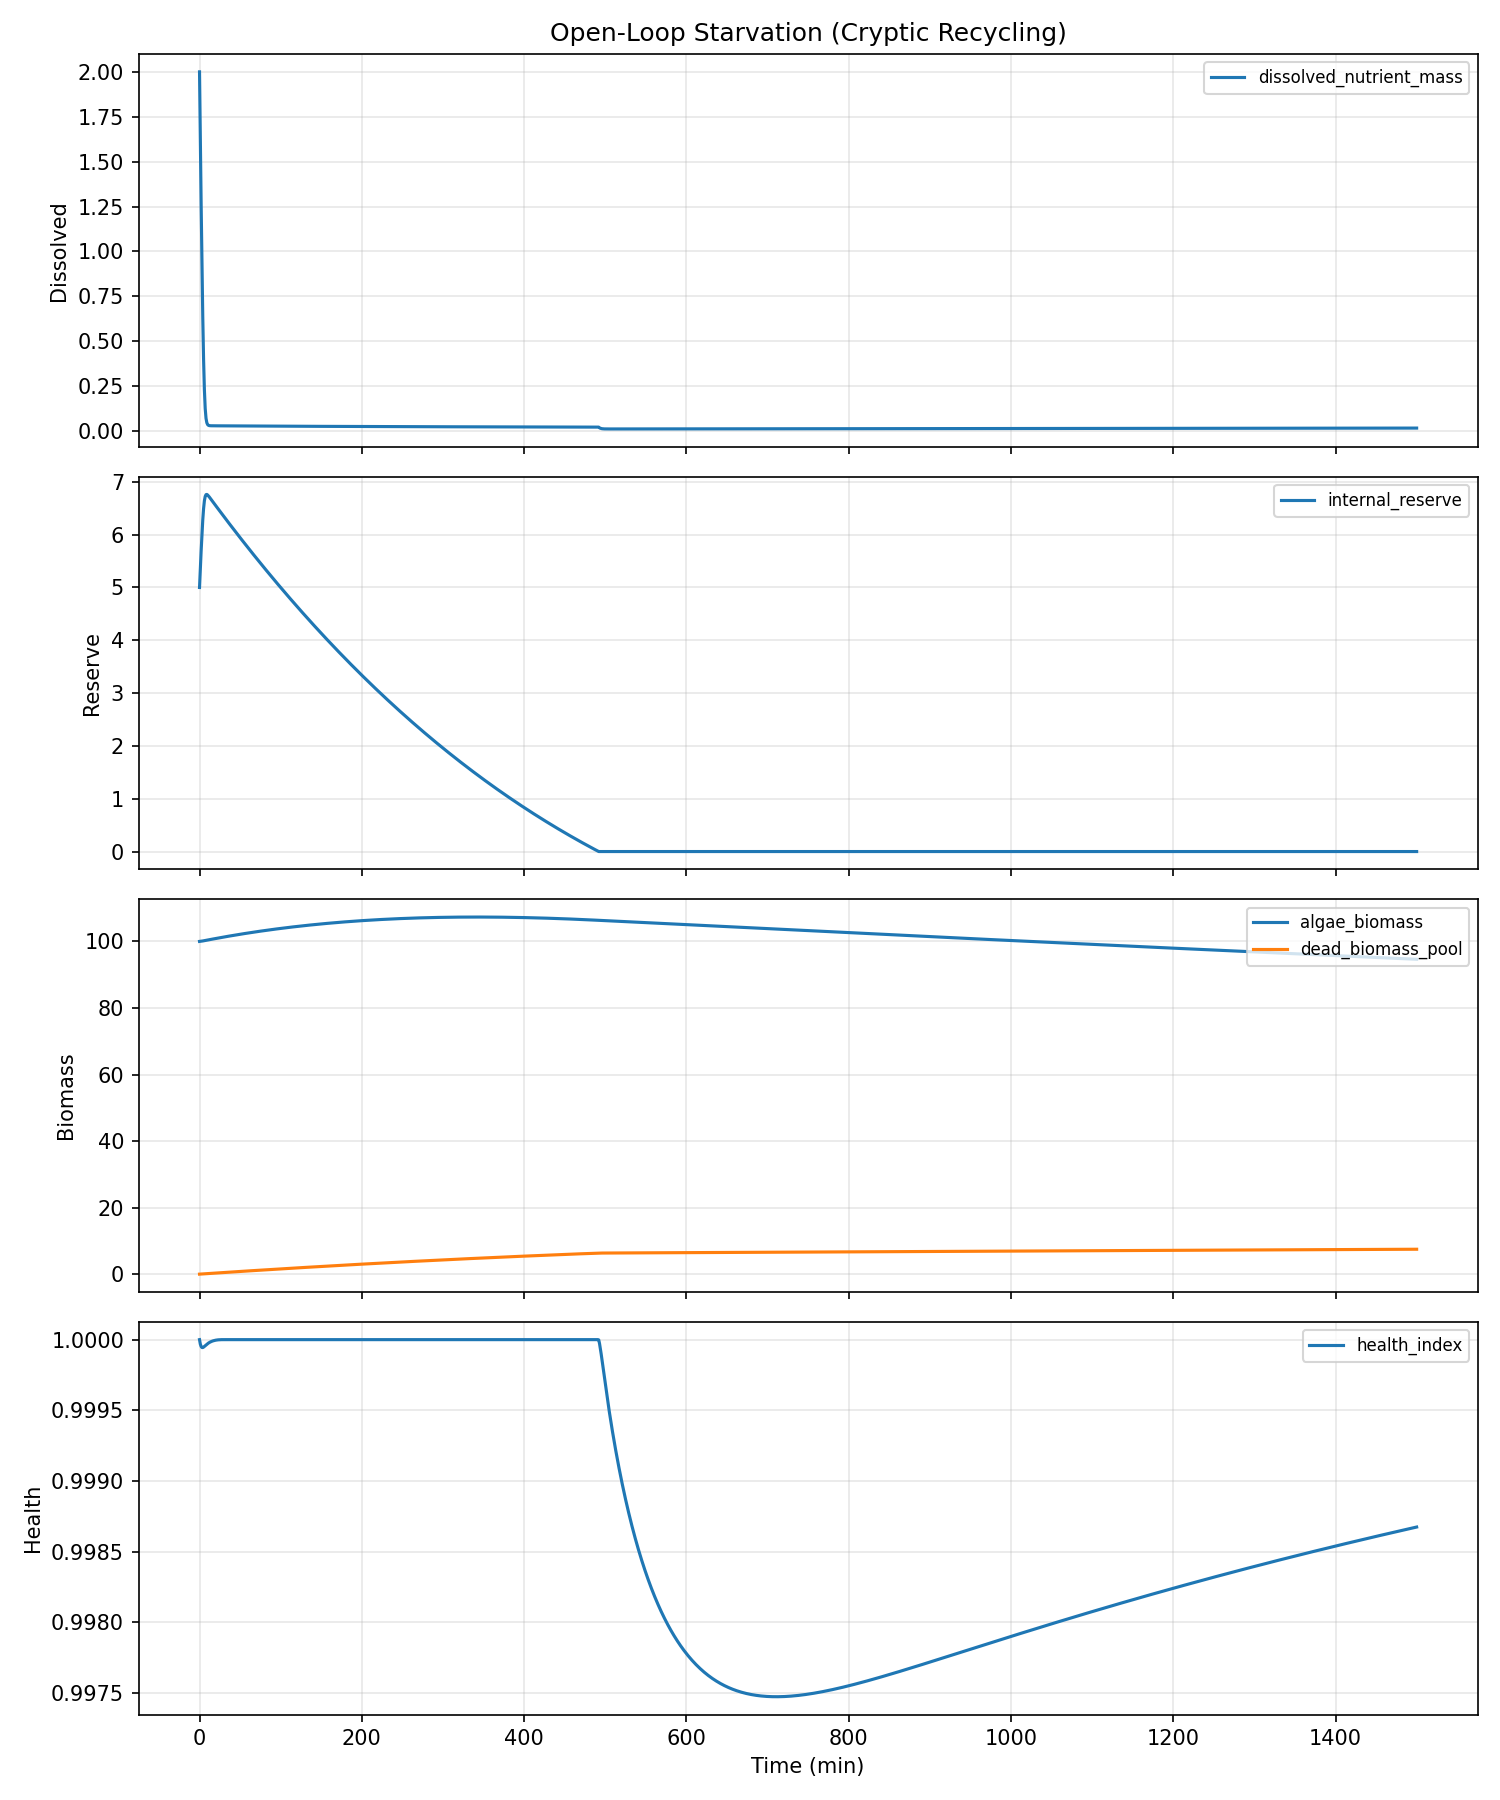

Values plotted in this chart, from the file beside it:
water_temp, ph, dissolved_oxygen, ambient_temp, prev_flowrate, prev_duration, time_since_last_dose, cumulative_nutrients, cumulative_dilution, step_index, dissolved_nutrient_mass, algae_biomass, internal_reserve, dead_biomass_pool, health_index, damage_index, ec, turbidity, pending_nutrients, time_min, flowrate, duration, total_mass
22.0, 7.2, 8.0, 22.0, 0.0, 0.0, 999.0, 0.0, 0.0, 0, 2.0, 100.0, 5.0, 0.0, 1.0, 0.0, 1.6, 220, 0, 0.0, 0.0, 0.0, 17.0
22.0, 7.2, 8, 22.0, 0.0, 0.0, 1059, 0.0, 0.002314, 1, 1.624, 100, 5.355, 0.01651, 1, 3.2000000000000005e-05, 1.299, 220, 0, 1.0, 0.0, 0.0, 17.0
22.0, 7.2, 8, 22.0, 0.0, 0.0, 1119, 0.0, 0.004192, 2, 1.261, 100.1, 5.696, 0.03296, 1, 4.874615074094388e-05, 1.009, 220, 0, 2.0, 0.0, 0.0, 17
22.0, 7.2, 8, 22.0, 0.0, 0.0, 1179, 0.0, 0.005651, 3, 0.9261, 100.1, 6.009, 0.04937, 0.9999, 5.5638297240657054e-05, 0.7409, 220, 0, 3.0, 0.0, 0.0, 17
22.0, 7.2, 8.001, 22.0, 0.0, 0.0, 1239, 0.0, 0.006722, 4, 0.6336, 100.1, 6.28, 0.06574, 0.9999, 5.609929386500394e-05, 0.5069, 220, 0, 4.0, 0.0, 0.0, 17.0
22.0, 7.2, 8.001, 22.0, 0.0, 0.0, 1299, 0.0, 0.007455, 5, 0.3984, 100.2, 6.494, 0.0821, 0.9999, 5.287346300383221e-05, 0.3187, 220, 0, 5.0, 0.0, 0.0, 17
22.0, 7.2, 8.001, 22.0, 0.0, 0.0, 1359, 0.0, 0.007916, 6, 0.2298, 100.2, 6.641, 0.09844, 1, 4.796773423969795e-05, 0.1838, 220.1, 0, 6.0, 0.0, 0.0, 17
22.0, 7.2, 8.001, 22.0, 0.0, 0.0, 1419, 0.0, 0.008182, 7, 0.1255, 100.3, 6.724, 0.1148, 1, 4.2621455290549704e-05, 0.1004, 220.1, 0, 7.0, 0.0, 0.0, 17.0
22.0, 7.2, 8.001, 22.0, 0.0, 0.0, 1479, 0.0, 0.008327, 8, 0.07072, 100.3, 6.758, 0.1311, 1, 3.743669840533585e-05, 0.05658, 220.1, 0, 8.0, 0.0, 0.0, 17.0
22.0, 7.2, 8.001, 22.0, 0.0, 0.0, 1539, 0.0, 0.008409, 9, 0.04583, 100.4, 6.762, 0.1474, 1, 3.262694613360182e-05, 0.03666, 220.1, 0, 9.0, 0.0, 0.0, 17
22.0, 7.2, 8.001, 22.0, 0.0, 0.0, 1599, 0.0, 0.008462, 10, 0.03553, 100.4, 6.751, 0.1637, 1, 2.8239050742540356e-05, 0.02842, 220.2, 0, 10.0, 0.0, 0.0, 17.0
22.0, 7.2, 8.002, 22.0, 0.0, 0.0, 1659, 0.0, 0.008503, 11, 0.03146, 100.5, 6.734, 0.18, 1, 2.426800714984766e-05, 0.02517, 220.2, 0, 11.0, 0.0, 0.0, 17
22.0, 7.2, 8.002, 22.0, 0.0, 0.0, 1719, 0.0, 0.008539, 12, 0.02989, 100.5, 6.715, 0.1962, 1, 2.0695486448971647e-05, 0.02391, 220.3, 0, 12.0, 0.0, 0.0, 17.0
22.0, 7.2, 8.002, 22.0, 0.0, 0.0, 1779, 0.0, 0.008574, 13, 0.02927, 100.6, 6.694, 0.2125, 1, 1.7499863079732882e-05, 0.02341, 220.3, 0, 13.0, 0.0, 0.0, 17
22.0, 7.2, 8.002, 22.0, 0.0, 0.0, 1839, 0.0, 0.008608, 14, 0.02902, 100.6, 6.674, 0.2287, 1, 1.4658736337183277e-05, 0.02321, 220.4, 0, 14.0, 0.0, 0.0, 17
22.0, 7.2, 8.002, 22.0, 0.0, 0.0, 1899, 0.0, 0.008641, 15, 0.0289, 100.6, 6.653, 0.245, 1, 1.2149648326619727e-05, 0.02312, 220.4, 0, 15.0, 0.0, 0.0, 17
22.0, 7.2, 8.002, 22.0, 0.0, 0.0, 1959, 0.0, 0.008675, 16, 0.02884, 100.7, 6.632, 0.2612, 1, 9.95032314725405e-06, 0.02308, 220.4, 0, 16.0, 0.0, 0.0, 17.0
22.0, 7.2, 8.003, 22.0, 0.0, 0.0, 2019, 0.0, 0.008708, 17, 0.0288, 100.7, 6.611, 0.2774, 1, 8.03875788537452e-06, 0.02304, 220.5, 0, 17.0, 0.0, 0.0, 17
22.0, 7.2, 8.003, 22.0, 0.0, 0.0, 2079, 0.0, 0.008741, 18, 0.02877, 100.8, 6.59, 0.2935, 1, 6.393262610140966e-06, 0.02302, 220.6, 0, 18.0, 0.0, 0.0, 17
22.0, 7.2, 8.003, 22.0, 0.0, 0.0, 2139, 0.0, 0.008774, 19, 0.02874, 100.8, 6.57, 0.3097, 1, 4.992482078373452e-06, 0.02299, 220.6, 0, 19.0, 0.0, 0.0, 17
22.0, 7.2, 8.003, 22.0, 0.0, 0.0, 2199, 0.0, 0.008808, 20, 0.02871, 100.9, 6.549, 0.3259, 1, 3.815410986386909e-06, 0.02297, 220.7, 0, 20.0, 0.0, 0.0, 17.0
22.0, 7.2, 8.003, 22.0, 0.0, 0.0, 2259, 0.0, 0.008841, 21, 0.02868, 100.9, 6.528, 0.342, 1, 2.841407169478303e-06, 0.02295, 220.7, 0, 21.0, 0.0, 0.0, 17.0
22.0, 7.2, 8.003, 22.0, 0.0, 0.0, 2319, 0.0, 0.008874, 22, 0.02866, 101, 6.508, 0.3581, 1, 2.0502043410066694e-06, 0.02293, 220.8, 0, 22.0, 0.0, 0.0, 17.0
22.0, 7.2, 8.003, 22.0, 0.0, 0.0, 2379, 0.0, 0.008907, 23, 0.02863, 101, 6.487, 0.3743, 1, 1.4219248008983575e-06, 0.0229, 220.9, 0, 23.0, 0.0, 0.0, 17.0
22.0, 7.2, 8.004, 22.0, 0.0, 0.0, 2439, 0.0, 0.00894, 24, 0.0286, 101.1, 6.467, 0.3904, 1, 9.370918923352856e-07, 0.02288, 220.9, 0, 24.0, 0.0, 0.0, 17.0
22.0, 7.2, 8.004, 22.0, 0.0, 0.0, 2499, 0.0, 0.008973, 25, 0.02857, 101.1, 6.446, 0.4064, 1, 5.76641290562397e-07, 0.02286, 221, 0, 25.0, 0.0, 0.0, 17
22.0, 7.199, 8.004, 22.0, 0.0, 0.0, 2559, 0.0, 0.009007, 26, 0.02855, 101.1, 6.426, 0.4225, 1, 3.2192892637051095e-07, 0.02284, 221.1, 0, 26.0, 0.0, 0.0, 17.0
22.0, 7.199, 8.004, 22.0, 0.0, 0.0, 2619, 0.0, 0.00904, 27, 0.02852, 101.2, 6.405, 0.4386, 1, 1.5473031122829963e-07, 0.02282, 221.1, 0, 27.0, 0.0, 0.0, 17.0
22.0, 7.199, 8.004, 22.0, 0.0, 0.0, 2679, 0.0, 0.009073, 28, 0.02849, 101.2, 6.385, 0.4546, 1, 5.721750046826099e-08, 0.02279, 221.2, 0, 28.0, 0.0, 0.0, 17.0
22.0, 7.199, 8.004, 22.0, 0.0, 0.0, 2739, 0.0, 0.009106, 29, 0.02847, 101.3, 6.364, 0.4706, 1, 1.1869803622407843e-08, 0.02277, 221.3, 0, 29.0, 0.0, 0.0, 17
22.0, 7.199, 8.004, 22.0, 0.0, 0.0, 2799, 0.0, 0.009138, 30, 0.02844, 101.3, 6.344, 0.4867, 1, 1.1124442558327686e-09, 0.02275, 221.3, 0, 30.0, 0.0, 0.0, 17
22.0, 7.199, 8.005, 22.0, 0.0, 0.0, 2859, 0.0, 0.009171, 31, 0.02841, 101.4, 6.324, 0.5027, 1, 4.2951626927117384e-09, 0.02273, 221.4, 0, 31.0, 0.0, 0.0, 17.0
22.0, 7.199, 8.005, 22.0, 0.0, 0.0, 2919, 0.0, 0.009204, 32, 0.02838, 101.4, 6.303, 0.5186, 1, 2.29019716124312e-09, 0.02271, 221.5, 0, 32.0, 0.0, 0.0, 17
22.0, 7.199, 8.005, 22.0, 0.0, 0.0, 2979, 0.0, 0.009237, 33, 0.02836, 101.4, 6.283, 0.5346, 1, 3.2864417761598514e-09, 0.02269, 221.6, 0, 33.0, 0.0, 0.0, 17.0
22.0, 7.199, 8.005, 22.0, 0.0, 0.0, 3039, 0.0, 0.00927, 34, 0.02833, 101.5, 6.263, 0.5506, 1, 2.7031210511233444e-09, 0.02266, 221.6, 0, 34.0, 0.0, 0.0, 17
22.0, 7.199, 8.005, 22.0, 0.0, 0.0, 3099, 0.0, 0.009303, 35, 0.0283, 101.5, 6.243, 0.5665, 1, 3.0046720827970412e-09, 0.02264, 221.7, 0, 35.0, 0.0, 0.0, 17
22.0, 7.199, 8.005, 22.0, 0.0, 0.0, 3159, 0.0, 0.009335, 36, 0.02828, 101.6, 6.223, 0.5824, 1, 2.823937287586112e-09, 0.02262, 221.8, 0, 36.0, 0.0, 0.0, 17
22.0, 7.199, 8.006, 22.0, 0.0, 0.0, 3219, 0.0, 0.009368, 37, 0.02825, 101.6, 6.203, 0.5984, 1, 2.911244983874223e-09, 0.0226, 221.9, 0, 37.0, 0.0, 0.0, 17.0
22.0, 7.199, 8.006, 22.0, 0.0, 0.0, 3279, 0.0, 0.009401, 38, 0.02822, 101.7, 6.182, 0.6143, 1, 2.8506754970403363e-09, 0.02258, 222, 0, 38.0, 0.0, 0.0, 17.0
22.0, 7.199, 8.006, 22.0, 0.0, 0.0, 3339, 0.0, 0.009433, 39, 0.0282, 101.7, 6.162, 0.6301, 1, 2.872376415912189e-09, 0.02256, 222, 0, 39.0, 0.0, 0.0, 17
22.0, 7.199, 8.006, 22.0, 0.0, 0.0, 3399, 0.0, 0.009466, 40, 0.02817, 101.7, 6.142, 0.646, 1, 2.8484206829785828e-09, 0.02254, 222.1, 0, 40.0, 0.0, 0.0, 17.0
22.0, 7.199, 8.006, 22.0, 0.0, 0.0, 3459, 0.0, 0.009499, 41, 0.02815, 101.8, 6.122, 0.6619, 1, 2.8499885225531195e-09, 0.02252, 222.2, 0, 41.0, 0.0, 0.0, 17
22.0, 7.199, 8.006, 22.0, 0.0, 0.0, 3519, 0.0, 0.009531, 42, 0.02812, 101.8, 6.102, 0.6777, 1, 2.837358210138087e-09, 0.0225, 222.3, 0, 42.0, 0.0, 0.0, 17.0
22.0, 7.199, 8.006, 22.0, 0.0, 0.0, 3579, 0.0, 0.009564, 43, 0.02809, 101.9, 6.082, 0.6936, 1, 2.8327368115882355e-09, 0.02248, 222.4, 0, 43.0, 0.0, 0.0, 17.0
22.0, 7.199, 8.007, 22.0, 0.0, 0.0, 3639, 0.0, 0.009596, 44, 0.02807, 101.9, 6.063, 0.7094, 1, 2.8236783642812975e-09, 0.02245, 222.4, 0, 44.0, 0.0, 0.0, 17.0
22.0, 7.199, 8.007, 22.0, 0.0, 0.0, 3699, 0.0, 0.009629, 45, 0.02804, 101.9, 6.043, 0.7252, 1, 2.8171722736293597e-09, 0.02243, 222.5, 0, 45.0, 0.0, 0.0, 17.0
22.0, 7.199, 8.007, 22.0, 0.0, 0.0, 3759, 0.0, 0.009661, 46, 0.02802, 102, 6.023, 0.741, 1, 2.809283937575993e-09, 0.02241, 222.6, 0, 46.0, 0.0, 0.0, 17.0
22.0, 7.199, 8.007, 22.0, 0.0, 0.0, 3819, 0.0, 0.009694, 47, 0.02799, 102, 6.003, 0.7567, 1, 2.8022325045607403e-09, 0.02239, 222.7, 0, 47.0, 0.0, 0.0, 17.0
22.0, 7.199, 8.007, 22.0, 0.0, 0.0, 3879, 0.0, 0.009726, 48, 0.02797, 102.1, 5.983, 0.7725, 1, 2.7947630167134077e-09, 0.02237, 222.8, 0, 48.0, 0.0, 0.0, 17.0
22.0, 7.199, 8.007, 22.0, 0.0, 0.0, 3939, 0.0, 0.009758, 49, 0.02794, 102.1, 5.964, 0.7882, 1, 2.7875861400703232e-09, 0.02235, 222.9, 0, 49.0, 0.0, 0.0, 17.0
22.0, 7.199, 8.007, 22.0, 0.0, 0.0, 3999, 0.0, 0.009791, 50, 0.02792, 102.1, 5.944, 0.804, 1, 2.7802979909436972e-09, 0.02233, 222.9, 0, 50.0, 0.0, 0.0, 17.0
22.0, 7.199, 8.008, 22.0, 0.0, 0.0, 4059, 0.0, 0.009823, 51, 0.02789, 102.2, 5.924, 0.8197, 1, 2.7731280380719254e-09, 0.02231, 223, 0, 51.0, 0.0, 0.0, 17.0
22.0, 7.199, 8.008, 22.0, 0.0, 0.0, 4119, 0.0, 0.009855, 52, 0.02786, 102.2, 5.905, 0.8354, 1, 2.7659450688410473e-09, 0.02229, 223.1, 0, 52.0, 0.0, 0.0, 17
22.0, 7.199, 8.008, 22.0, 0.0, 0.0, 4179, 0.0, 0.009887, 53, 0.02784, 102.3, 5.885, 0.8511, 1, 2.7588237194136603e-09, 0.02227, 223.2, 0, 53.0, 0.0, 0.0, 17.0
22.0, 7.199, 8.008, 22.0, 0.0, 0.0, 4239, 0.0, 0.00992, 54, 0.02781, 102.3, 5.865, 0.8668, 1, 2.7517208960538157e-09, 0.02225, 223.3, 0, 54.0, 0.0, 0.0, 17.0
22.0, 7.199, 8.008, 22.0, 0.0, 0.0, 4299, 0.0, 0.009952, 55, 0.02779, 102.3, 5.846, 0.8824, 1, 2.7446609866362787e-09, 0.02223, 223.4, 0, 55.0, 0.0, 0.0, 17.0
22.0, 7.199, 8.008, 22.0, 0.0, 0.0, 4359, 0.0, 0.009984, 56, 0.02776, 102.4, 5.826, 0.8981, 1, 2.737629621546636e-09, 0.02221, 223.4, 0, 56.0, 0.0, 0.0, 17.0
22.0, 7.199, 8.008, 22.0, 0.0, 0.0, 4419, 0.0, 0.01002, 57, 0.02774, 102.4, 5.807, 0.9137, 1, 2.7306347432884856e-09, 0.02219, 223.5, 0, 57.0, 0.0, 0.0, 17
22.0, 7.199, 8.009, 22.0, 0.0, 0.0, 4479, 0.0, 0.01005, 58, 0.02772, 102.5, 5.787, 0.9293, 1, 2.7236714271214445e-09, 0.02217, 223.6, 0, 58.0, 0.0, 0.0, 17.0
22.0, 7.199, 8.009, 22.0, 0.0, 0.0, 4539, 0.0, 0.01008, 59, 0.02769, 102.5, 5.768, 0.9449, 1, 2.7167421890920133e-09, 0.02215, 223.7, 0, 59.0, 0.0, 0.0, 17.0
... 1,441 more rows
